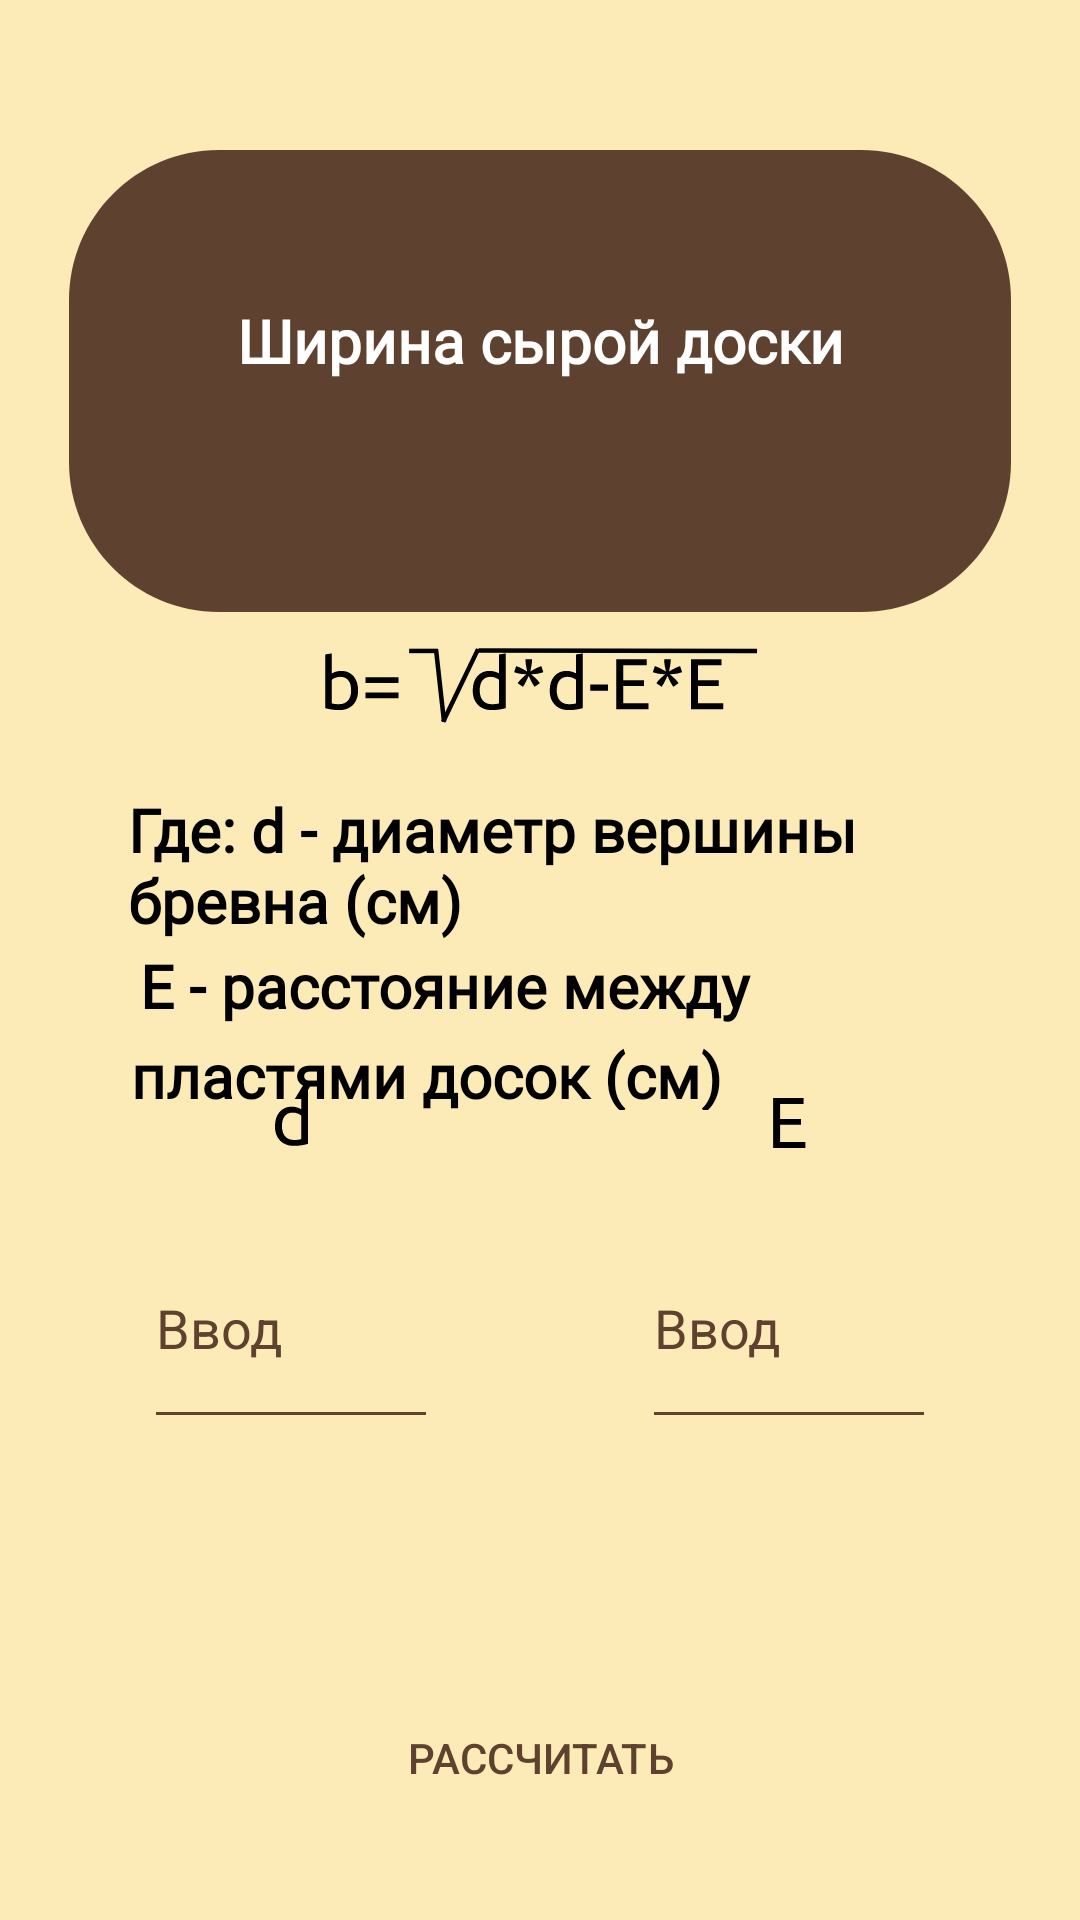

The Android layout XML behind this screen, and the referenced resources:
<!-- AndroidManifest.xml: application theme Theme.MiP -->
<!-- res/layout/activity_tehnol_pro1.xml -->
<?xml version="1.0" encoding="utf-8"?>
<androidx.constraintlayout.widget.ConstraintLayout xmlns:android="http://schemas.android.com/apk/res/android"
    xmlns:app="http://schemas.android.com/apk/res-auto"
    xmlns:tools="http://schemas.android.com/tools"
    android:layout_width="match_parent"
    android:layout_height="match_parent"
    android:background="@color/forest"
    tools:context=".TehnolPro1">

  <TextView
      android:id="@+id/textView38"
      android:layout_width="295dp"
      android:layout_height="52dp"
      android:layout_marginStart="20dp"
      android:layout_marginTop="20dp"
      android:fontFamily="@font/ubuntu_light"
      android:text="@string/tem2_1_1"
      android:textColor="@color/black"
      android:textSize="20sp"
      android:textStyle="bold"
      app:layout_constraintEnd_toEndOf="parent"
      app:layout_constraintHorizontal_bias="0.503"
      app:layout_constraintStart_toStartOf="parent"
      app:layout_constraintTop_toBottomOf="@+id/imageView21" />

  <TextView
      android:id="@+id/textView39"
      android:layout_width="287dp"
      android:layout_height="30dp"
      android:layout_marginStart="20dp"
      android:fontFamily="@font/ubuntu_light"
      android:text="@string/tem2_1_2"
      android:textColor="@color/black"
      android:textSize="20sp"
      android:textStyle="bold"
      app:layout_constraintEnd_toEndOf="parent"
      app:layout_constraintStart_toStartOf="parent"
      app:layout_constraintTop_toBottomOf="@+id/textView38" />

  <TextView
      android:id="@+id/textView40"
      android:layout_width="293dp"
      android:layout_height="25dp"
      android:layout_marginStart="20dp"
      android:fontFamily="@font/ubuntu_light"
      android:text="@string/tem2_1_3"
      android:textColor="@color/black"
      android:textSize="20sp"
      android:textStyle="bold"
      app:layout_constraintEnd_toEndOf="parent"
      app:layout_constraintStart_toStartOf="parent"
      app:layout_constraintTop_toBottomOf="@+id/textView39" />

  <Button
      android:id="@+id/button_2_1"
      android:layout_width="wrap_content"
      android:layout_height="wrap_content"
      android:layout_marginBottom="30dp"
      android:textColor="@color/newforest"
      android:text="РАСCЧИТАТЬ"
      style="@style/Widget.AppCompat.Button.Borderless"
      app:layout_constraintBottom_toBottomOf="parent"
      app:layout_constraintEnd_toEndOf="parent"
      app:layout_constraintStart_toStartOf="parent" />

  <ImageView
        android:id="@+id/imageView3"
        android:layout_width="wrap_content"
        android:layout_height="wrap_content"
        android:layout_marginTop="50dp"
        android:contentDescription="@string/app_name"
        android:src="@drawable/icon"
        app:layout_constraintEnd_toEndOf="parent"
        app:layout_constraintStart_toStartOf="parent"
        app:layout_constraintTop_toTopOf="parent" />

  <TextView
      android:id="@+id/textView12"
      android:layout_width="wrap_content"
      android:layout_height="wrap_content"
      android:layout_marginTop="50dp"
      android:fontFamily="@font/ubuntu_light"
      android:text="@string/Klik2_1"
      android:textColor="@color/white"
      android:textSize="20sp"
      android:textStyle="bold"
      app:layout_constraintEnd_toEndOf="@+id/imageView3"
      app:layout_constraintStart_toStartOf="@+id/imageView3"
      app:layout_constraintTop_toTopOf="@+id/imageView3" />

  <EditText
      android:id="@+id/edit_4_input_1_1"

      android:layout_width="98dp"
      android:layout_height="77dp"
      android:layout_marginStart="48dp"
      android:layout_marginBottom="30dp"
      android:backgroundTint="@color/newforest"
      android:ems="10"
      android:hint="Ввод"
      android:inputType="numberDecimal"
      android:textColor="@color/newforest"
      android:textColorHint="@color/newforest"
      app:layout_constraintBottom_toTopOf="@+id/OutputText_2_1"
      app:layout_constraintStart_toStartOf="parent" />

  <EditText
      android:id="@+id/edit_4_input_1_2"
      android:layout_width="98dp"
      android:layout_height="77dp"
      android:layout_marginEnd="48dp"
      android:layout_marginBottom="30dp"
      android:backgroundTint="@color/newforest"
      android:ems="10"
      android:hint="Ввод"
      android:inputType="numberDecimal"
      android:textColor="#6A1515"
      android:textColorHint="@color/newforest"
      app:layout_constraintBottom_toTopOf="@+id/OutputText_2_1"
      app:layout_constraintEnd_toEndOf="parent" />

  <TextView
      android:id="@+id/OutputText_2_1"
      android:layout_width="wrap_content"
      android:layout_height="wrap_content"
      android:layout_marginBottom="20dp"
      android:textColor="@color/newforest"
      android:textSize="24sp"
      app:layout_constraintBottom_toTopOf="@+id/button_2_1"
      app:layout_constraintEnd_toEndOf="parent"
      app:layout_constraintStart_toStartOf="parent" />

  <ImageView
      android:id="@+id/imageView17"
      android:layout_width="wrap_content"
      android:layout_height="wrap_content"
      android:contentDescription="@string/app_name"
      android:layout_marginBottom="20dp"
      app:layout_constraintBottom_toTopOf="@+id/edit_4_input_1_1"
      app:layout_constraintEnd_toEndOf="@+id/edit_4_input_1_1"
      app:layout_constraintStart_toStartOf="@+id/edit_4_input_1_1"
      app:srcCompat="@drawable/ic_d" />

  <ImageView
      android:id="@+id/imageView18"
      android:layout_width="wrap_content"
      android:layout_height="wrap_content"
      android:contentDescription="@string/app_name"
      android:layout_marginBottom="20dp"
      app:layout_constraintBottom_toTopOf="@+id/edit_4_input_1_2"
      app:layout_constraintEnd_toEndOf="@+id/edit_4_input_1_2"
      app:layout_constraintStart_toStartOf="@+id/edit_4_input_1_2"
      app:srcCompat="@drawable/ic_e" />

  <ImageView
      android:id="@+id/imageView21"
      android:layout_width="wrap_content"
      android:layout_height="wrap_content"
      android:layout_marginTop="10dp"
      app:layout_constraintEnd_toEndOf="parent"
      app:layout_constraintStart_toStartOf="parent"
      app:layout_constraintTop_toBottomOf="@+id/imageView3"
      app:srcCompat="@drawable/ic_svg_editor_image__6__1__1_" />

</androidx.constraintlayout.widget.ConstraintLayout>
<!-- resources referenced by this layout -->
<resources>
  <color name="black">#FF000000</color>
  <color name="forest"> #FCEBB6</color>
  <color name="newforest">#5E412F</color>
  <color name="white">#FFFFFFFF</color>
  <!-- drawable ic_d (drawable) -->
  <vector xmlns:android="http://schemas.android.com/apk/res/android"
      android:width="12dp"
      android:height="20dp"
      android:viewportWidth="12"
      android:viewportHeight="20">
    <path
        android:pathData="M9.4176,9.16C9.1456,8.936 8.7536,8.72 8.2416,8.512C7.7296,8.304 7.1696,8.2 6.5616,8.2C5.9216,8.2 5.3696,8.32 4.9056,8.56C4.4576,8.784 4.0896,9.104 3.8016,9.52C3.5136,9.92 3.3056,10.4 3.1776,10.96C3.0496,11.52 2.9856,12.12 2.9856,12.76C2.9856,14.216 3.3456,15.344 4.0656,16.144C4.7856,16.928 5.7456,17.32 6.9456,17.32C7.5536,17.32 8.0576,17.296 8.4576,17.248C8.8736,17.184 9.1936,17.12 9.4176,17.056V9.16ZM9.4176,0.76L11.6496,0.376V18.64C11.1376,18.784 10.4816,18.928 9.6816,19.072C8.8816,19.216 7.9616,19.288 6.9216,19.288C5.9616,19.288 5.0976,19.136 4.3296,18.832C3.5616,18.528 2.9056,18.096 2.3616,17.536C1.8176,16.976 1.3936,16.296 1.0896,15.496C0.8016,14.68 0.6576,13.768 0.6576,12.76C0.6576,11.8 0.7776,10.92 1.0176,10.12C1.2736,9.32 1.6416,8.632 2.1216,8.056C2.6016,7.48 3.1856,7.032 3.8736,6.712C4.5776,6.392 5.3776,6.232 6.2736,6.232C6.9936,6.232 7.6256,6.328 8.1696,6.52C8.7296,6.712 9.1456,6.896 9.4176,7.072V0.76Z"
        android:fillColor="#000000"/>
  </vector>
  <!-- drawable ic_e (drawable) -->
  <vector xmlns:android="http://schemas.android.com/apk/res/android"
      android:width="12dp"
      android:height="17dp"
      android:viewportWidth="12"
      android:viewportHeight="17">
    <path
        android:pathData="M0.7085,17V0.368H10.8605V2.36H3.0365V7.304H9.9965V9.248H3.0365V15.008H11.4605V17H0.7085Z"
        android:fillColor="#000000"/>
  </vector>
  <!-- drawable ic_svg_editor_image__6__1__1_: vector/xml drawable (drawable, 6222 chars, omitted) -->
  <!-- drawable icon (drawable) -->
  <vector xmlns:android="http://schemas.android.com/apk/res/android"
      android:width="314dp"
      android:height="154dp"
      android:viewportWidth="314"
      android:viewportHeight="154">
    <path
        android:pathData="M0,50C0,22.386 22.386,0 50,0H264C291.614,0 314,22.386 314,50V104C314,131.614 291.614,154 264,154H50C22.386,154 0,131.614 0,104V50Z"
        android:fillColor="#5E412F"/>
  </vector>
  <string name="Klik2_1">Ширина сырой доски</string>
  <string name="app_name">MiP</string>
  <string name="tem2_1_1">Где: d - диаметр вершины бревна (см) </string>
  <string name="tem2_1_2"> Е - расстояние между наружными </string>
  <string name="tem2_1_3">пластями досок (см)</string>
  <style name="Theme.MiP" parent="Theme.MaterialComponents.DayNight.NoActionBar">
          
          <item name="colorPrimary">@color/purple_500</item>
          <item name="colorPrimaryVariant">@color/purple_700</item>
          <item name="colorOnPrimary">@color/forest</item>
          
          <item name="colorSecondary">@color/teal_200</item>
          <item name="colorSecondaryVariant">@color/teal_700</item>
          <item name="colorOnSecondary">@color/black</item>
          
          <item name="android:statusBarColor" tools:targetApi="l">?attr/colorPrimaryVariant</item>
          
          <item name="windowNoTitle">true</item>
          <item name="android:windowFullscreen">true</item>
      </style>
  <color name="purple_500">#FF6200EE</color>
  <color name="purple_700">#FF3700B3</color>
  <color name="teal_200">#FF03DAC5</color>
  <color name="teal_700">#FF018786</color>
</resources>
